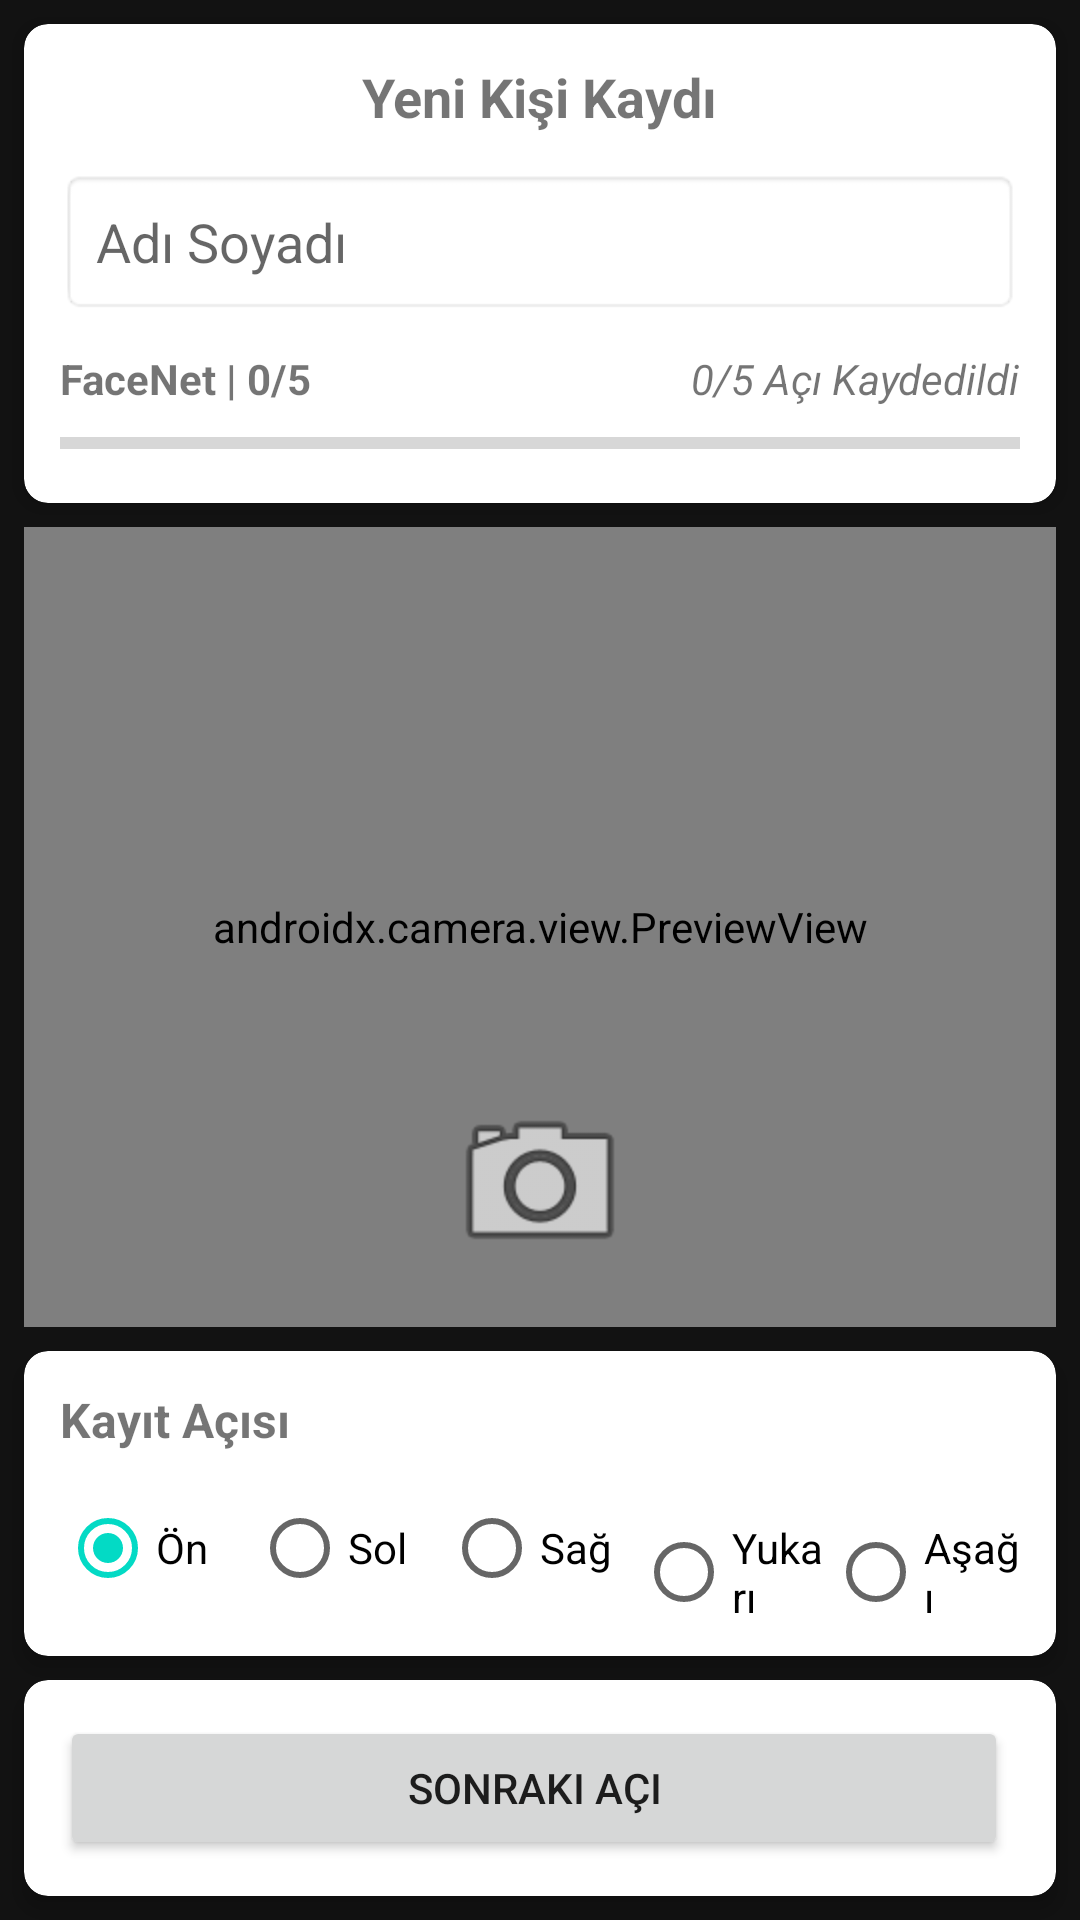

Produce the Android XML layout that renders to this screen, including the resource entries it uses.
<!-- AndroidManifest.xml: application theme Theme.YuzTanima -->
<!-- res/layout/activity_register.xml -->
<?xml version="1.0" encoding="utf-8"?>
<androidx.constraintlayout.widget.ConstraintLayout xmlns:android="http://schemas.android.com/apk/res/android"
    xmlns:app="http://schemas.android.com/apk/res-auto"
    xmlns:tools="http://schemas.android.com/tools"
    android:layout_width="match_parent"
    android:layout_height="match_parent"
    tools:context=".RegisterActivity">

    <androidx.cardview.widget.CardView
        android:id="@+id/cardHeader"
        android:layout_width="0dp"
        android:layout_height="wrap_content"
        android:layout_margin="8dp"
        app:cardCornerRadius="8dp"
        app:cardElevation="4dp"
        app:layout_constraintTop_toTopOf="parent"
        app:layout_constraintStart_toStartOf="parent"
        app:layout_constraintEnd_toEndOf="parent">

        <LinearLayout
            android:layout_width="match_parent"
            android:layout_height="wrap_content"
            android:orientation="vertical"
            android:padding="12dp">

            <TextView
                android:layout_width="wrap_content"
                android:layout_height="wrap_content"
                android:text="Yeni Kişi Kaydı"
                android:textSize="18sp"
                android:textStyle="bold"
                android:layout_gravity="center_horizontal"
                android:layout_marginBottom="8dp"/>

            <EditText
                android:id="@+id/etPersonName"
                android:layout_width="match_parent"
                android:layout_height="wrap_content"
                android:hint="Adı Soyadı"
                android:inputType="textPersonName"
                android:padding="12dp"
                android:layout_marginVertical="4dp"
                android:background="@android:drawable/editbox_background"/>

            <LinearLayout
                android:layout_width="match_parent"
                android:layout_height="wrap_content"
                android:orientation="horizontal"
                android:layout_marginTop="8dp">

                <TextView
                    android:id="@+id/tvFeatureType"
                    android:layout_width="wrap_content"
                    android:layout_height="wrap_content"
                    android:text="FaceNet | 0/5"
                    android:textStyle="bold"/>

                <View
                    android:layout_width="0dp"
                    android:layout_height="1dp"
                    android:layout_weight="1"/>

                <TextView
                    android:id="@+id/tvProgress"
                    android:layout_width="wrap_content"
                    android:layout_height="wrap_content"
                    android:text="0/5 Açı Kaydedildi"
                    android:textStyle="italic"/>
            </LinearLayout>

            <ProgressBar
                android:id="@+id/progressBar"
                style="?android:attr/progressBarStyleHorizontal"
                android:layout_width="match_parent"
                android:layout_height="wrap_content"
                android:layout_marginTop="4dp"/>
        </LinearLayout>
    </androidx.cardview.widget.CardView>

    <androidx.camera.view.PreviewView
        android:id="@+id/previewView"
        android:layout_width="0dp"
        android:layout_height="0dp"
        android:layout_margin="8dp"
        app:layout_constraintTop_toBottomOf="@id/cardHeader"
        app:layout_constraintBottom_toTopOf="@id/cardAngles"
        app:layout_constraintStart_toStartOf="parent"
        app:layout_constraintEnd_toEndOf="parent" />

    <ImageView
        android:id="@+id/ivPreview"
        android:layout_width="0dp"
        android:layout_height="0dp"
        android:layout_margin="8dp"
        android:scaleType="centerCrop"
        android:visibility="gone"
        app:layout_constraintTop_toBottomOf="@id/cardHeader"
        app:layout_constraintBottom_toTopOf="@id/cardAngles"
        app:layout_constraintStart_toStartOf="parent"
        app:layout_constraintEnd_toEndOf="parent" />

    <TextView
        android:id="@+id/tvCameraInfo"
        android:layout_width="wrap_content"
        android:layout_height="wrap_content"
        android:text="Yüz tespit edilemedi. Lütfen yüzünüzü kameraya doğrultun."
        android:textSize="16sp"
        android:textColor="@android:color/white"
        android:background="#80000000"
        android:padding="8dp"
        android:visibility="gone"
        app:layout_constraintBottom_toBottomOf="@id/previewView"
        app:layout_constraintStart_toStartOf="@id/previewView"
        app:layout_constraintEnd_toEndOf="@id/previewView"
        app:layout_constraintTop_toTopOf="@id/previewView" />

    <ImageButton
        android:id="@+id/btnCapture"
        android:layout_width="64dp"
        android:layout_height="64dp"
        android:layout_margin="16dp"
        android:background="@android:drawable/ic_menu_camera"
        android:contentDescription="Fotoğraf Çek"
        android:enabled="false"
        app:layout_constraintBottom_toBottomOf="@id/previewView"
        app:layout_constraintEnd_toEndOf="@id/previewView"
        app:layout_constraintStart_toStartOf="@id/previewView" />

    <androidx.cardview.widget.CardView
        android:id="@+id/cardAngles"
        android:layout_width="0dp"
        android:layout_height="wrap_content"
        android:layout_margin="8dp"
        app:cardCornerRadius="8dp"
        app:cardElevation="4dp"
        app:layout_constraintBottom_toTopOf="@id/cardButtons"
        app:layout_constraintStart_toStartOf="parent"
        app:layout_constraintEnd_toEndOf="parent">

        <LinearLayout
            android:layout_width="match_parent"
            android:layout_height="wrap_content"
            android:orientation="vertical"
            android:padding="12dp">

            <TextView
                android:layout_width="wrap_content"
                android:layout_height="wrap_content"
                android:text="Kayıt Açısı"
                android:textSize="16sp"
                android:textStyle="bold"
                android:layout_marginBottom="8dp"/>

            <RadioGroup
                android:id="@+id/rgAngle"
                android:layout_width="match_parent"
                android:layout_height="wrap_content"
                android:orientation="horizontal">

                <RadioButton
                    android:id="@+id/rbFront"
                    android:layout_width="0dp"
                    android:layout_height="wrap_content"
                    android:layout_weight="1"
                    android:checked="true"
                    android:text="Ön"/>

                <RadioButton
                    android:id="@+id/rbLeft"
                    android:layout_width="0dp"
                    android:layout_height="wrap_content"
                    android:layout_weight="1"
                    android:text="Sol"/>

                <RadioButton
                    android:id="@+id/rbRight"
                    android:layout_width="0dp"
                    android:layout_height="wrap_content"
                    android:layout_weight="1"
                    android:text="Sağ"/>

                <RadioButton
                    android:id="@+id/rbUp"
                    android:layout_width="0dp"
                    android:layout_height="wrap_content"
                    android:layout_weight="1"
                    android:text="Yukarı"/>

                <RadioButton
                    android:id="@+id/rbDown"
                    android:layout_width="0dp"
                    android:layout_height="wrap_content"
                    android:layout_weight="1"
                    android:text="Aşağı"/>
            </RadioGroup>
        </LinearLayout>
    </androidx.cardview.widget.CardView>

    <androidx.cardview.widget.CardView
        android:id="@+id/cardButtons"
        android:layout_width="0dp"
        android:layout_height="wrap_content"
        android:layout_margin="8dp"
        app:cardCornerRadius="8dp"
        app:cardElevation="4dp"
        app:layout_constraintBottom_toBottomOf="parent"
        app:layout_constraintStart_toStartOf="parent"
        app:layout_constraintEnd_toEndOf="parent">

        <LinearLayout
            android:layout_width="match_parent"
            android:layout_height="wrap_content"
            android:orientation="horizontal"
            android:padding="12dp">

            <Button
                android:id="@+id/btnClear"
                android:layout_width="0dp"
                android:layout_height="wrap_content"
                android:layout_weight="1"
                android:text="Bu Açıyı Temizle"
                android:backgroundTint="#FFB74D"
                android:visibility="gone"
                android:layout_marginEnd="4dp"/>

            <Button
                android:id="@+id/btnSave"
                android:layout_width="0dp"
                android:layout_height="wrap_content"
                android:layout_weight="1"
                android:text="Bu Açıyı Kaydet"
                android:backgroundTint="#4CAF50"
                android:visibility="gone"
                android:layout_marginStart="4dp"/>

            <Button
                android:id="@+id/btnNext"
                android:layout_width="0dp"
                android:layout_height="wrap_content"
                android:layout_weight="1"
                android:text="Sonraki Açı"
                android:layout_marginEnd="4dp"/>

            <Button
                android:id="@+id/btnFinish"
                android:layout_width="0dp"
                android:layout_height="wrap_content"
                android:layout_weight="1"
                android:text="Tamamla"
                android:backgroundTint="#2196F3"
                android:visibility="gone"
                android:layout_marginStart="4dp"/>
        </LinearLayout>
    </androidx.cardview.widget.CardView>

</androidx.constraintlayout.widget.ConstraintLayout>
<!-- resources referenced by this layout -->
<resources>
  <style name="Theme.YuzTanima" parent="Theme.MaterialComponents.DayNight.NoActionBar">
          <item name="colorPrimary">@color/blue</item>
          <item name="colorPrimaryVariant">@color/purple_700</item>
          <item name="colorOnPrimary">@color/white</item>
          <item name="colorSecondary">@color/teal_200</item>
          <item name="colorSecondaryVariant">@color/teal_700</item>
          <item name="colorOnSecondary">@color/black</item>
          <item name="android:statusBarColor">@color/blue</item>
          <item name="android:windowBackground">@color/dark_gray</item>
      </style>
  <color name="blue">#2196F3</color>
  <color name="purple_700">#3700B3</color>
  <color name="white">#FFFFFF</color>
  <color name="teal_200">#03DAC5</color>
  <color name="teal_700">#018786</color>
  <color name="black">#000000</color>
  <color name="dark_gray">#121212</color>
</resources>
